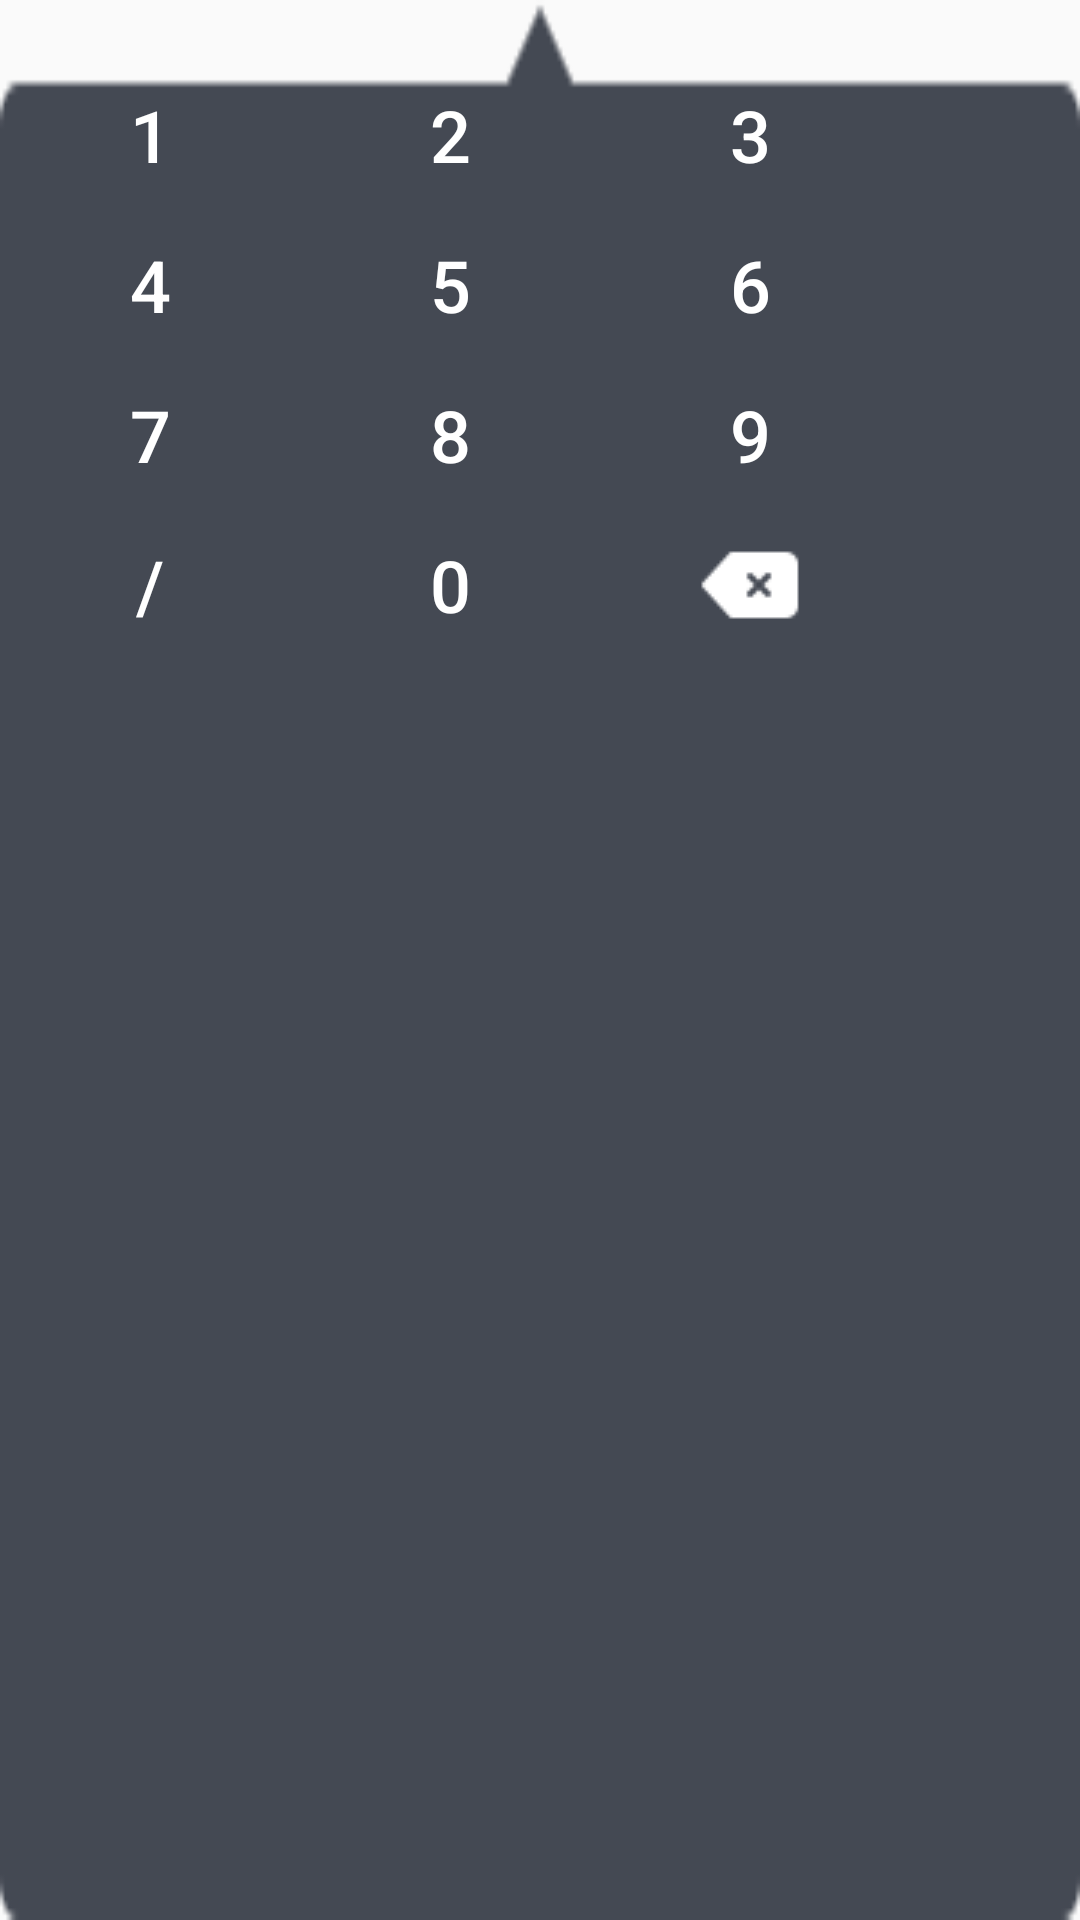

Reconstruct the res/layout file that produces this screen, plus the resources it refers to.
<!-- AndroidManifest.xml: application theme AppTheme -->
<!-- res/layout/layout_xueyang_input.xml -->
<?xml version="1.0" encoding="utf-8"?>
<GridLayout xmlns:android="http://schemas.android.com/apk/res/android"
    android:layout_width="wrap_content"
    android:layout_height="wrap_content"
    android:columnCount="3"
    android:rowCount="4"
    android:paddingTop="20dp"
    android:background="@drawable/bg_window_input">

    <Button
        android:layout_width="100dp"
        android:layout_height="50dp"
        android:background="@android:color/transparent"
        android:gravity="center"
        android:text="1"
        android:textColor="@android:color/white"
        android:textSize="24sp" />

    <Button
        android:layout_width="100dp"
        android:layout_height="50dp"
        android:background="@android:color/transparent"
        android:gravity="center"
        android:text="2"
        android:textColor="@android:color/white"
        android:textSize="24sp" />

    <Button
        android:layout_width="100dp"
        android:layout_height="50dp"
        android:background="@android:color/transparent"
        android:gravity="center"
        android:text="3"
        android:textColor="@android:color/white"
        android:textSize="24sp" />

    <Button
        android:layout_width="100dp"
        android:layout_height="50dp"
        android:background="@android:color/transparent"
        android:gravity="center"
        android:text="4"
        android:textColor="@android:color/white"
        android:textSize="24sp" />

    <Button
        android:layout_width="100dp"
        android:layout_height="50dp"
        android:background="@android:color/transparent"
        android:gravity="center"
        android:text="5"
        android:textColor="@android:color/white"
        android:textSize="24sp" />

    <Button
        android:layout_width="100dp"
        android:layout_height="50dp"
        android:background="@android:color/transparent"
        android:gravity="center"
        android:text="6"
        android:textColor="@android:color/white"
        android:textSize="24sp" />

    <Button
        android:layout_width="100dp"
        android:layout_height="50dp"
        android:background="@android:color/transparent"
        android:gravity="center"
        android:text="7"
        android:textColor="@android:color/white"
        android:textSize="24sp" />

    <Button
        android:layout_width="100dp"
        android:layout_height="50dp"
        android:background="@android:color/transparent"
        android:gravity="center"
        android:text="8"
        android:textColor="@android:color/white"
        android:textSize="24sp" />

    <Button
        android:layout_width="100dp"
        android:layout_height="50dp"
        android:background="@android:color/transparent"
        android:gravity="center"
        android:text="9"
        android:textColor="@android:color/white"
        android:textSize="24sp" />

    <Button
        android:layout_width="100dp"
        android:layout_height="50dp"
        android:background="@android:color/transparent"
        android:gravity="center"
        android:text="/"
        android:textColor="@android:color/white"
        android:textSize="24sp" />

    <Button
        android:layout_width="100dp"
        android:layout_height="50dp"
        android:background="@android:color/transparent"
        android:gravity="center"
        android:text="0"
        android:textColor="@android:color/white"
        android:textSize="24sp" />

    <Button
        android:layout_width="100dp"
        android:layout_height="50dp"
        android:background="@drawable/ic_number_back"
        android:gravity="center"
        android:text=""
        android:textColor="@android:color/white"
        android:textSize="24sp" />

</GridLayout>
<!-- resources referenced by this layout -->
<resources>
  <!-- drawable bg_window_input: png bitmap (drawable, 1796 bytes) -->
  <!-- drawable ic_number_back: png bitmap (drawable, 1372 bytes) -->
  <style name="AppTheme" parent="Theme.AppCompat.Light.NoActionBar">
          
          <item name="colorPrimary">@color/colorPrimary</item>
          <item name="colorPrimaryDark">@color/colorPrimaryDark</item>
          <item name="colorAccent">@color/colorAccent</item>
      </style>
  <color name="colorPrimary">#3F51B5</color>
  <color name="colorPrimaryDark">#303F9F</color>
  <color name="colorAccent">#FF4081</color>
</resources>
